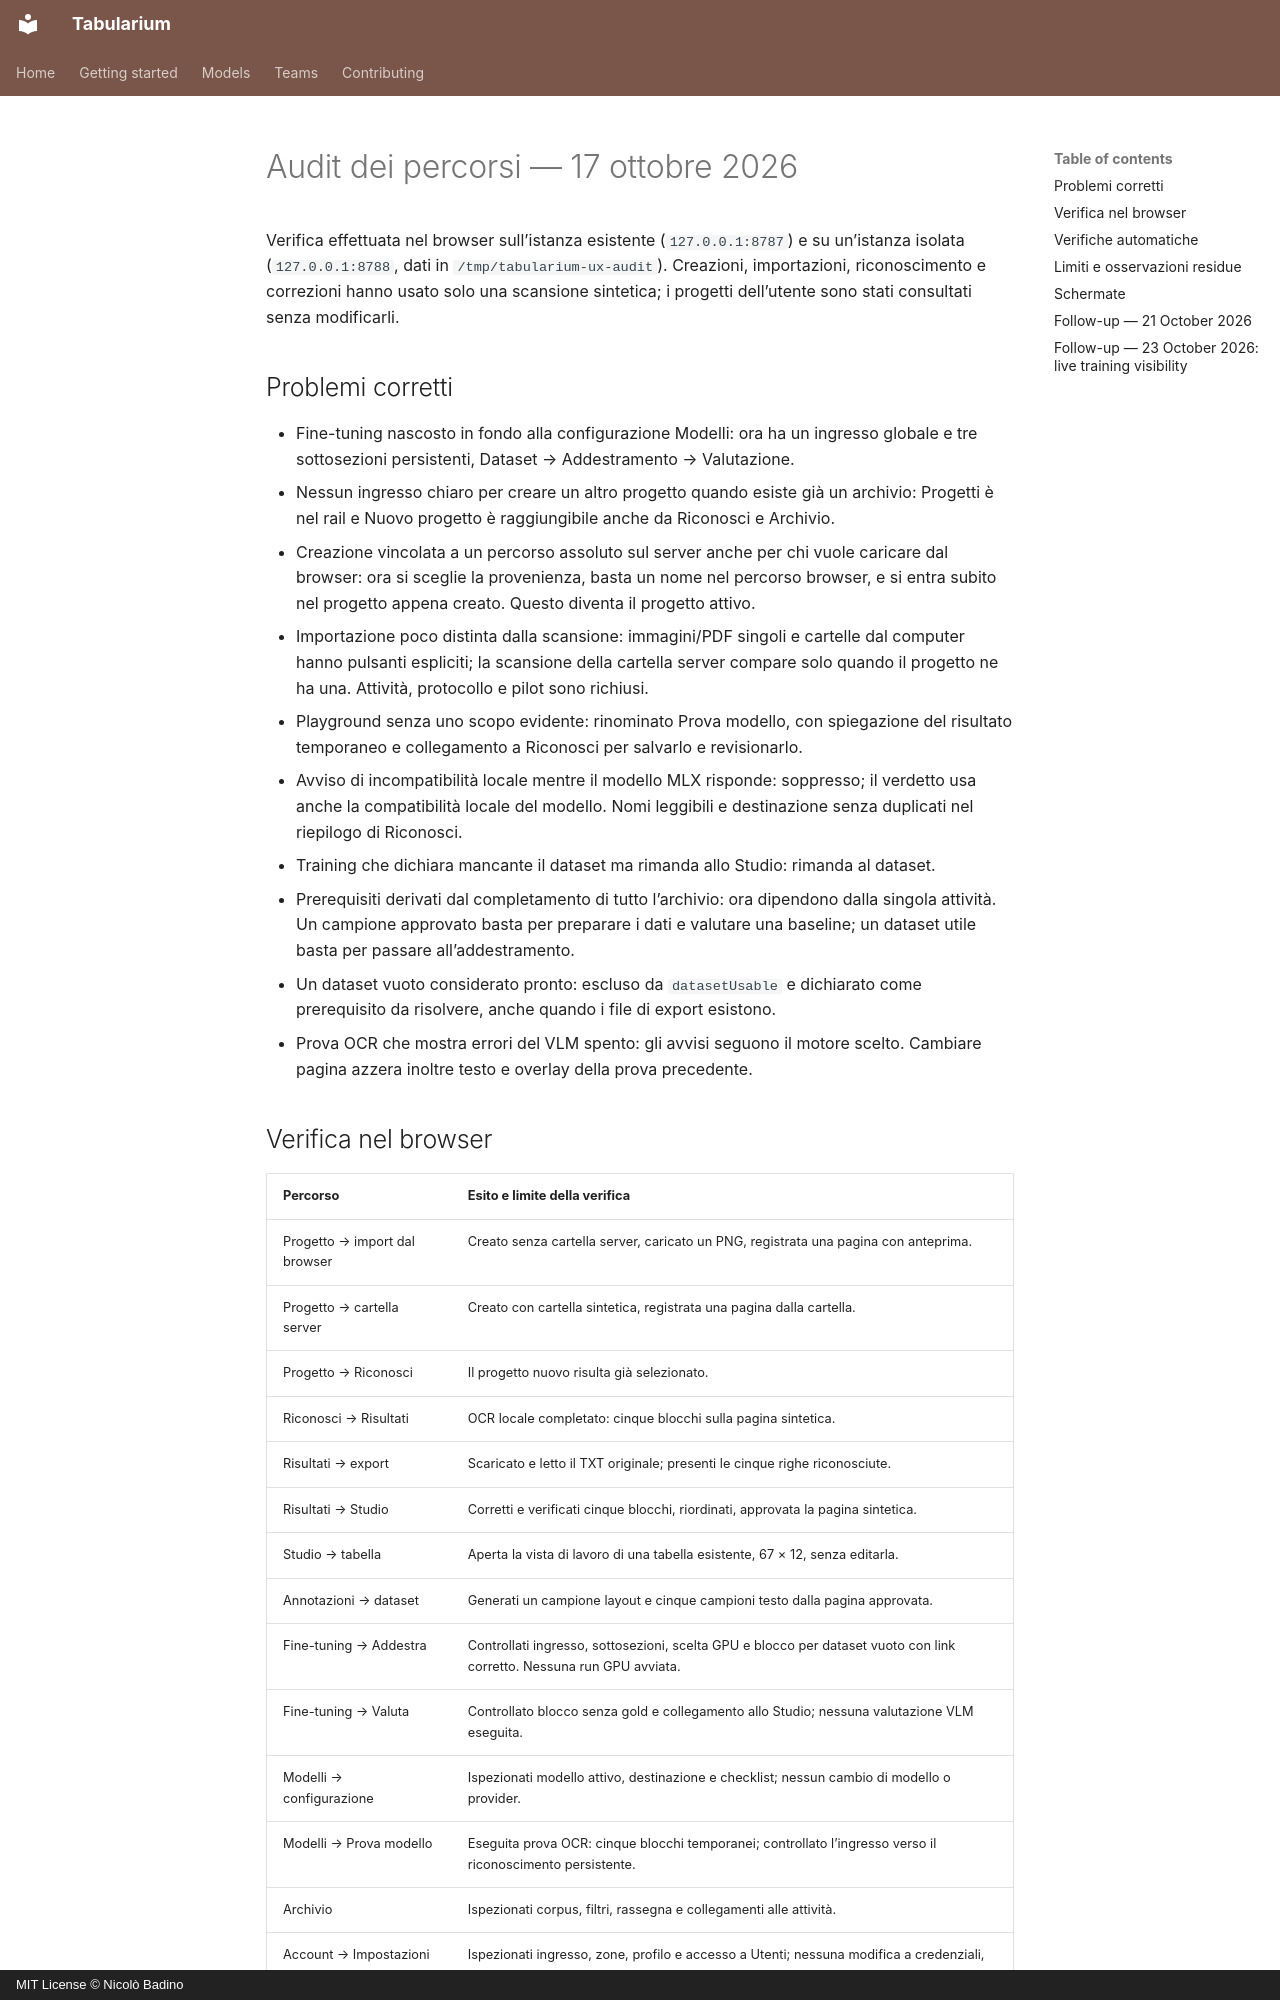

repository: nbadino/tabularium · page: UX_WORKFLOW_AUDIT/index.html · generator: mkdocs · copyright: MIT License © Nicolò Badino

# Audit dei percorsi — 17 ottobre 2026

Verifica effettuata nel browser sull’istanza esistente (`127.0.0.1:8787`) e su
un’istanza isolata (`127.0.0.1:8788`, dati in `/tmp/tabularium-ux-audit`).
Creazioni, importazioni, riconoscimento e correzioni hanno usato solo una scansione
sintetica; i progetti dell’utente sono stati consultati senza modificarli.

## Problemi corretti

- Fine-tuning nascosto in fondo alla configurazione Modelli: ora ha un ingresso
  globale e tre sottosezioni persistenti, Dataset → Addestramento → Valutazione.
- Nessun ingresso chiaro per creare un altro progetto quando esiste già un archivio:
  Progetti è nel rail e Nuovo progetto è raggiungibile anche da Riconosci e Archivio.
- Creazione vincolata a un percorso assoluto sul server anche per chi vuole caricare
  dal browser: ora si sceglie la provenienza, basta un nome nel percorso browser,
  e si entra subito nel progetto appena creato. Questo diventa il progetto attivo.
- Importazione poco distinta dalla scansione: immagini/PDF singoli e cartelle dal
  computer hanno pulsanti espliciti; la scansione della cartella server compare
  solo quando il progetto ne ha una. Attività, protocollo e pilot sono richiusi.
- Playground senza uno scopo evidente: rinominato Prova modello, con spiegazione
  del risultato temporaneo e collegamento a Riconosci per salvarlo e revisionarlo.
- Avviso di incompatibilità locale mentre il modello MLX risponde: soppresso;
  il verdetto usa anche la compatibilità locale del modello. Nomi leggibili e
  destinazione senza duplicati nel riepilogo di Riconosci.
- Training che dichiara mancante il dataset ma rimanda allo Studio: rimanda al dataset.
- Prerequisiti derivati dal completamento di tutto l’archivio: ora dipendono dalla
  singola attività. Un campione approvato basta per preparare i dati e valutare una
  baseline; un dataset utile basta per passare all’addestramento.
- Un dataset vuoto considerato pronto: escluso da `datasetUsable` e dichiarato
  come prerequisito da risolvere, anche quando i file di export esistono.
- Prova OCR che mostra errori del VLM spento: gli avvisi seguono il motore scelto.
  Cambiare pagina azzera inoltre testo e overlay della prova precedente.
